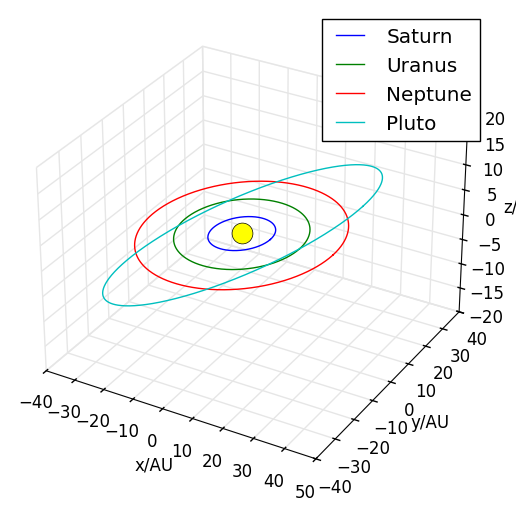

This figure's Python source:
from matplotlib import pyplot as plt, animation as  anim
from numpy import *
from matplotlib.animation import FuncAnimation
plt.style.use('classic')

# Data
planets = [
    # ['Planet', Semi-Major Axis, Semi-Minor Axis, Tilts, Orbital Periods]
    ['Mercury', 0.387, 0.37870, 7.00, 0.2],
    ['Venus', 0.723, 0.72298, 3.39, 0.6],
    ['Earth', 1.00, 0.99986, 0.00, 1],
    ['Mars', 1.523, 1.51740, 1.85, 1.9],
    ['Jupiter', 5.20, 5.19820, 1.31, 11.9],
    ['Saturn', 9.58, 9.56730, 2.49, 29.4],
    ['Uranus', 19.29, 19.19770, 0.77, 83.8],
    ['Neptune', 30.25, 30.10870, 1.77, 163.7],
    ['Pluto', 39.51, 39.482, 17.5, 248]
]

# Calculations
def eccentricity_calc(s_major, s_minor): # Calculates the Eccentricity of the Ellipse
    s_minor = s_minor ** 2
    s_major = s_major ** 2
    ecc = (1 - s_minor/s_major) ** 0.5
    return(ecc)

def planet_ylimit(): # Defining Graph Y-Axis Limit
    temp_list = []
    for i in range(0, 4):
        temp_list.append(planets[i][2])
    return(max(temp_list))

def planet_xlimit(): # Defining Graph X-Axis Limit
    temp_list = []
    for i in range(0, 4):
        temp_list.append(planets[i][1])
    return([max(temp_list), i])

eccentricity_of_ellipse = [] # Calculating all Eccentricities
for planet in range(len(planets)):
    ecc_temp = eccentricity_calc(planets[planet][1], planets[planet][2])
    eccentricity_of_ellipse.append(ecc_temp)

fig = plt.figure()
ax = fig.add_subplot(111, projection='3d')

plt.plot(0, 0, 1, c='yellow', marker='o', markersize=15)

dotting = []
for planet in range(5, 9):
    t = linspace(0, 360, 18000) # Start point of revolution, End point, Num of points
    orbit_dot = array([planets[planet][1] * cos(radians(t)) + eccentricity_of_ellipse[planet]*cos(radians(planets[planet][3])),
                       planets[planet][2] * sin(radians(t)),
                       (planets[planet][1] * cos(radians(t)) + eccentricity_of_ellipse[planet]*cos(radians(planets[planet][3])))*sin(radians(planets[planet][3]))+1
                        ])
    dotting.append(orbit_dot)
    orbit_dot_plot, = ax.plot(*orbit_dot, label=planets[planet][0])

ax.xaxis.pane.fill = False
ax.yaxis.pane.fill = False
ax.zaxis.pane.fill = False

ax.set_xlim(-40, 50)
ax.set_ylim(-40, 40)
ax.set_zlim(-20, 20)

# Planet Artist
ani_planets = []
ani_planet1, = plt.plot([], [], [], marker='o')
ani_planet2, = plt.plot([], [], [], marker='o')
ani_planet3, = plt.plot([], [], [], marker='o')
ani_planet4, = plt.plot([], [], [], marker='o')
ani_planet5, = plt.plot([], [], [], marker='o')
ani_planet6, = plt.plot([], [], [], marker='o')
ani_planet7, = plt.plot([], [], [], marker='o')
ani_planet8, = plt.plot([], [], [], marker='o')
ani_planet9, = plt.plot([], [], [], marker='o')
orbits = [ani_planet1, ani_planet2, ani_planet3, ani_planet4, ani_planet5, ani_planet6, ani_planet7, ani_planet8, ani_planet9]

t = linspace(0, 360, 1800)

def update(frame):
    for planet in range(5, 9):
        orbitalperiods = planets[planet][4] / 365.2
        theta = radians(frame / orbitalperiods)

        x = planets[planet][1] * cos(theta) + eccentricity_of_ellipse[planet] * cos(radians(planets[planet][3]))
        y = planets[planet][2] * sin(theta)
        z = x * sin(radians(planets[planet][3])) + 1

        orbits[planet].set_data([x], [y])
        orbits[planet].set_3d_properties([z])

    return orbits

ani = FuncAnimation(fig, update, frames=len(t), interval=50)

# Plotting Info & Misc
ax.set_xlabel("x/AU")
ax.set_ylabel("y/AU")
ax.set_zlabel("z/AU")
ax.legend()
plt.show()